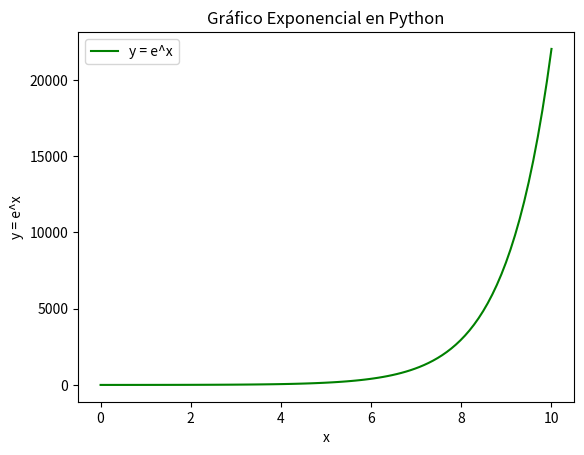

Python code for this plot:
# Importamos las librerías necesarias
import matplotlib.pyplot as plt
import numpy as np

# Datos
x = np.linspace(0, 10, 100)  # Generamos 100 puntos entre 0 y 10
y = np.exp(x)  # Calculamos e^x para cada valor de x

# Creamos el gráfico
plt.plot(x, y, label='y = e^x', color='g')

# Añadimos título y etiquetas
plt.title('Gráfico Exponencial en Python')
plt.xlabel('x')
plt.ylabel('y = e^x')

# Añadimos una leyenda
plt.legend()

# Mostramos el gráfico
plt.show()